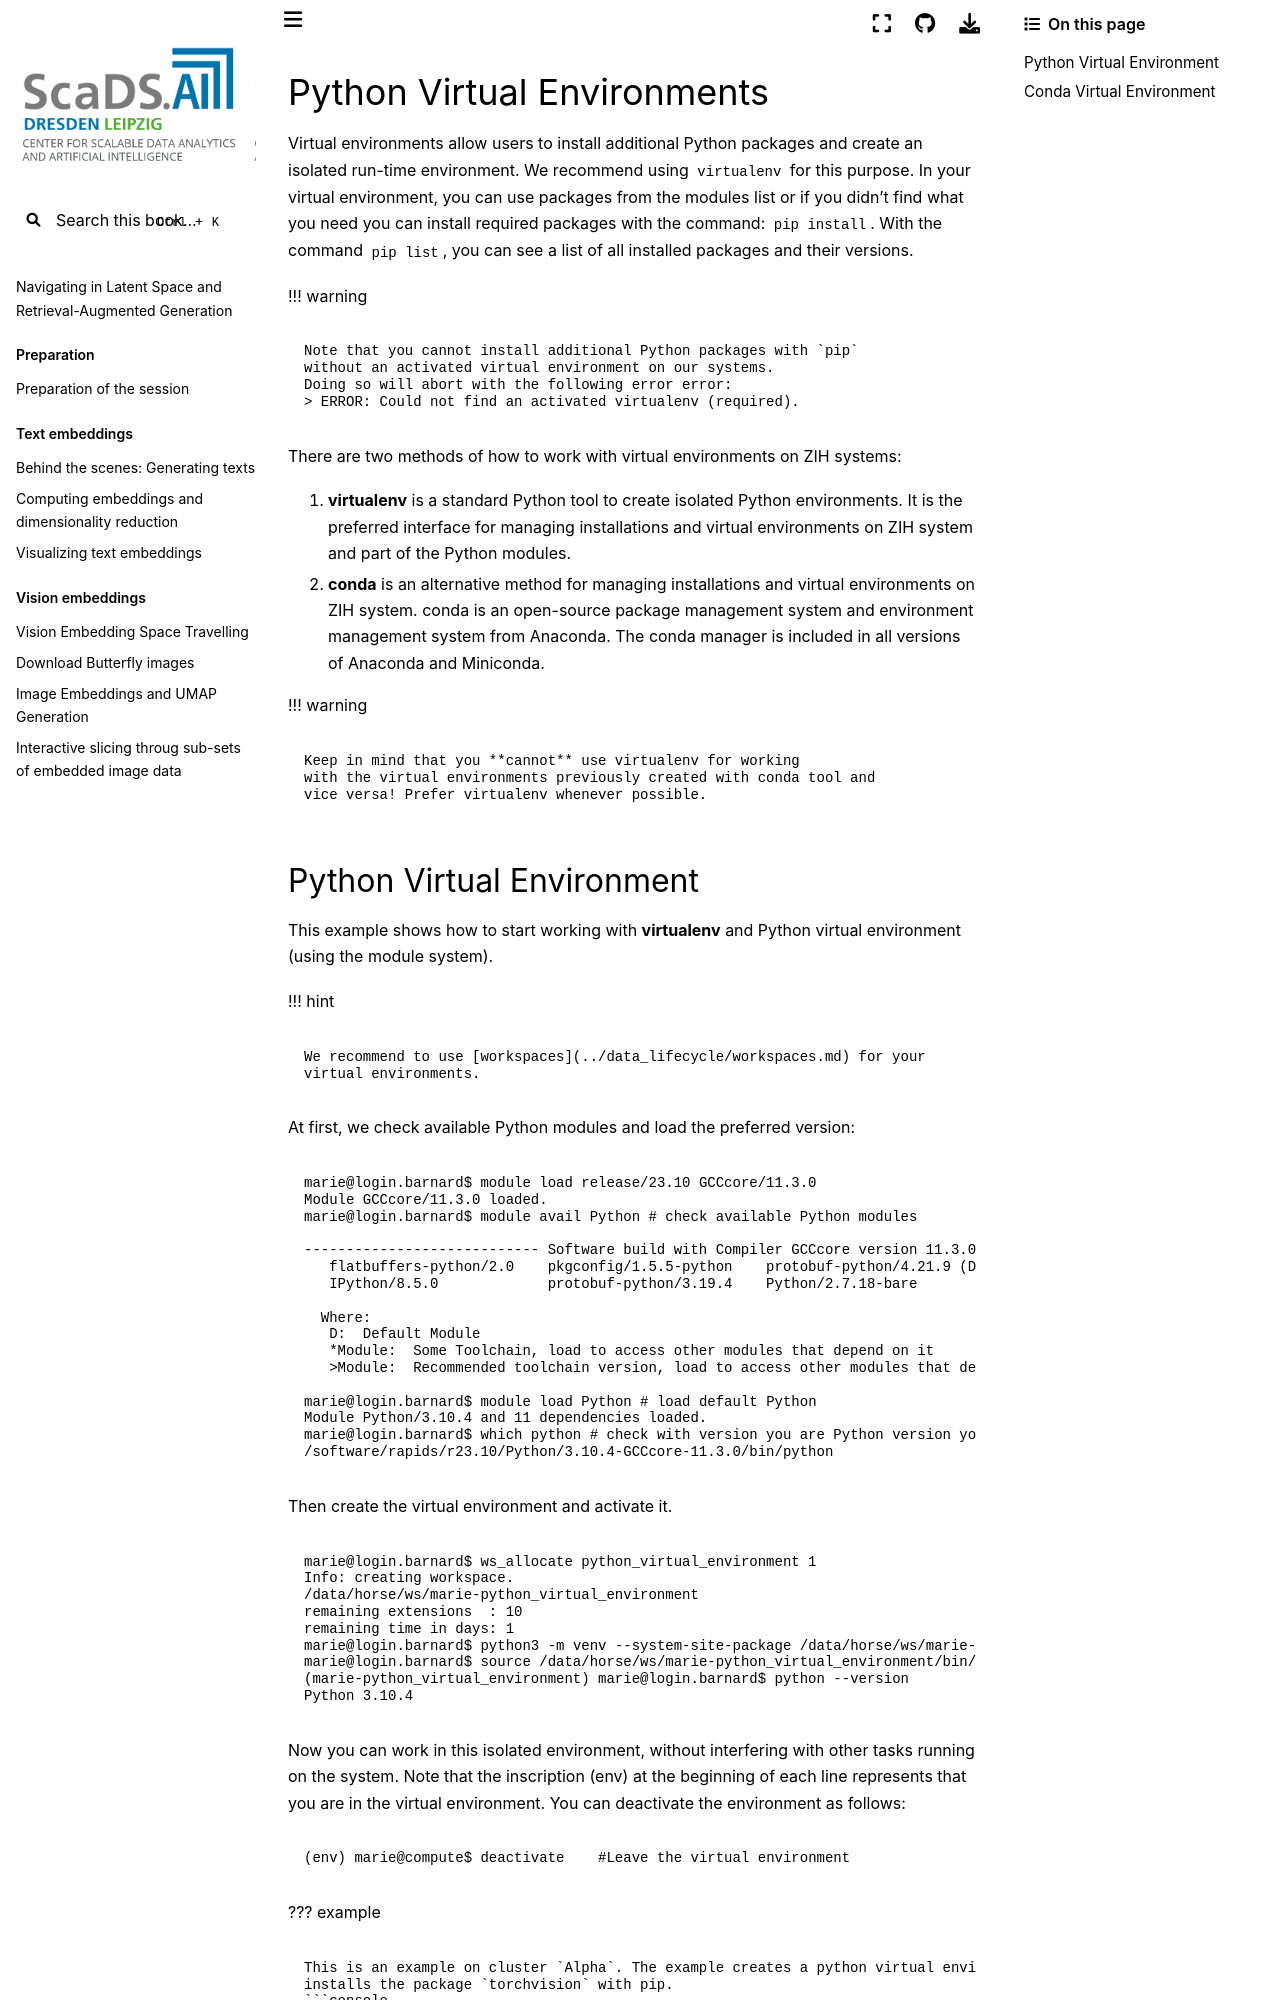

repository: ScaDS/rag-2026 · page: 04_rag_advanced/hpc-compendium/doc.zih.tu-dresden.de/docs/software/python_virtual_environments.html · generator: jekyll

# Python Virtual Environments

Virtual environments allow users to install additional Python packages and
create an isolated run-time environment. We recommend using `virtualenv` for
this purpose. In your virtual environment, you can use packages from the
[modules list](modules.md) or if you didn't find what you need you can install
required packages with the command: `pip install`. With the command
`pip list`, you can see a list of all installed packages and their versions.

!!! warning

    Note that you cannot install additional Python packages with `pip`
    without an activated virtual environment on our systems.
    Doing so will abort with the following error error:
    > ERROR: Could not find an activated virtualenv (required).

There are two methods of how to work with virtual environments on ZIH systems:

1. **virtualenv** is a standard Python tool to create isolated Python
environments. It is the preferred interface for managing installations and
virtual environments on ZIH system and part of the Python modules.

2. **conda** is an alternative method for managing installations and
virtual environments on ZIH system. conda is an open-source package
management system and environment management system from Anaconda. The
conda manager is included in all versions of Anaconda and Miniconda.

!!! warning

    Keep in mind that you **cannot** use virtualenv for working
    with the virtual environments previously created with conda tool and
    vice versa! Prefer virtualenv whenever possible.
